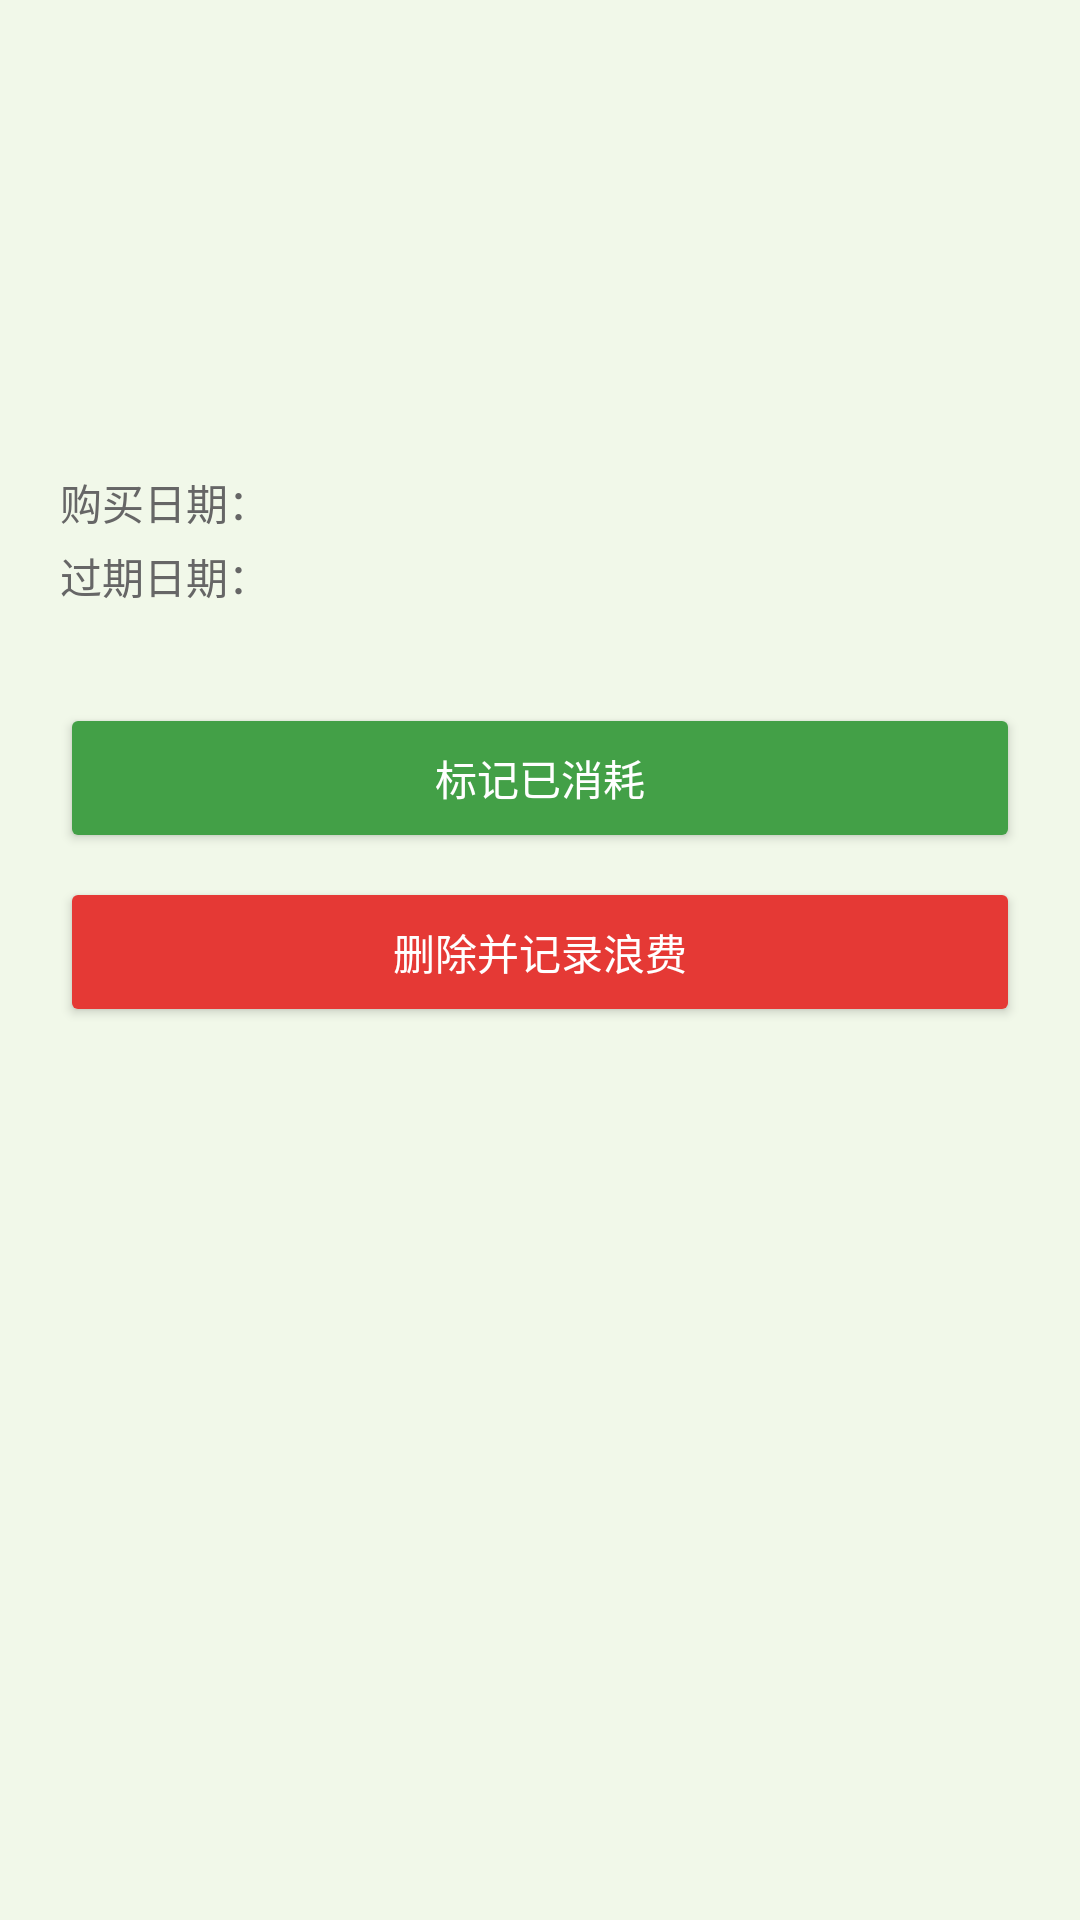

The Android layout XML behind this screen, and the referenced resources:
<!-- AndroidManifest.xml: application theme Theme.FrigoBrain -->
<!-- res/layout/activity_food_detail.xml -->
<?xml version="1.0" encoding="utf-8"?>
<ScrollView xmlns:android="http://schemas.android.com/apk/res/android"
    android:layout_width="match_parent"
    android:layout_height="match_parent"
    android:background="@color/background">

    <LinearLayout
        android:layout_width="match_parent"
        android:layout_height="wrap_content"
        android:orientation="vertical"
        android:padding="20dp">

        <TextView android:id="@+id/tv_status"
            android:layout_width="wrap_content" android:layout_height="wrap_content"
            android:textSize="18sp" android:textStyle="bold" />

        <TextView android:id="@+id/tv_name"
            android:layout_width="wrap_content" android:layout_height="wrap_content"
            android:layout_marginTop="8dp" android:textColor="@color/onBackground"
            android:textSize="22sp" android:textStyle="bold" />

        <TextView android:id="@+id/tv_category"
            android:layout_width="wrap_content" android:layout_height="wrap_content"
            android:layout_marginTop="4dp" android:textColor="#999" android:textSize="14sp" />

        <TextView android:id="@+id/tv_quantity"
            android:layout_width="wrap_content" android:layout_height="wrap_content"
            android:layout_marginTop="16dp" android:textColor="@color/onBackground"
            android:textSize="18sp" />

        <LinearLayout
            android:layout_width="match_parent" android:layout_height="wrap_content"
            android:layout_marginTop="12dp" android:orientation="horizontal">

            <TextView android:layout_width="wrap_content" android:layout_height="wrap_content"
                android:text="购买日期：" android:textColor="#666" android:textSize="14sp" />
            <TextView android:id="@+id/tv_purchase_date"
                android:layout_width="wrap_content" android:layout_height="wrap_content"
                android:textColor="@color/onBackground" android:textSize="14sp" />
        </LinearLayout>

        <LinearLayout
            android:layout_width="match_parent" android:layout_height="wrap_content"
            android:layout_marginTop="4dp" android:orientation="horizontal">

            <TextView android:layout_width="wrap_content" android:layout_height="wrap_content"
                android:text="过期日期：" android:textColor="#666" android:textSize="14sp" />
            <TextView android:id="@+id/tv_expiry_date"
                android:layout_width="wrap_content" android:layout_height="wrap_content"
                android:textColor="@color/onBackground" android:textSize="14sp" />
        </LinearLayout>

        <Button android:id="@+id/btn_mark_consumed"
            android:layout_width="match_parent" android:layout_height="50dp"
            android:layout_marginTop="32dp" android:text="标记已消耗"
            android:textColor="@android:color/white" android:backgroundTint="@color/primary" />

        <Button android:id="@+id/btn_delete"
            android:layout_width="match_parent" android:layout_height="50dp"
            android:layout_marginTop="8dp" android:text="删除并记录浪费"
            android:textColor="@android:color/white" android:backgroundTint="@color/statusExpired" />

    </LinearLayout>
</ScrollView>
<!-- resources referenced by this layout -->
<resources>
  <color name="background">#F1F8E9</color>
  <color name="onBackground">#263238</color>
  <color name="primary">#43A047</color>
  <color name="statusExpired">#E53935</color>
  <style name="Theme.FrigoBrain" parent="Theme.MaterialComponents.Light.NoActionBar">
          <item name="colorPrimary">@color/primary</item>
          <item name="colorPrimaryDark">@color/primaryDark</item>
          <item name="colorAccent">@color/accent</item>
          <item name="colorPrimaryVariant">@color/primaryDark</item>
          <item name="colorOnPrimary">@color/onPrimary</item>
          <item name="android:colorBackground">@color/background</item>
          <item name="android:statusBarColor">@color/primaryDark</item>
          <item name="colorSurface">@color/surface</item>
          <item name="colorOnSurface">@color/onBackground</item>
          <item name="bottomNavigationStyle">@style/BottomNav</item>
      </style>
  <color name="primaryDark">#2E7D32</color>
  <color name="accent">#FF7043</color>
  <color name="onPrimary">#FFFFFF</color>
  <color name="surface">#FFFFFF</color>
  <style name="BottomNav" parent="Widget.MaterialComponents.BottomNavigationView">
          <item name="itemIconTint">@color/primary</item>
          <item name="itemTextColor">@color/primary</item>
          <item name="android:background">@color/surface</item>
          <item name="elevation">8dp</item>
      </style>
</resources>
